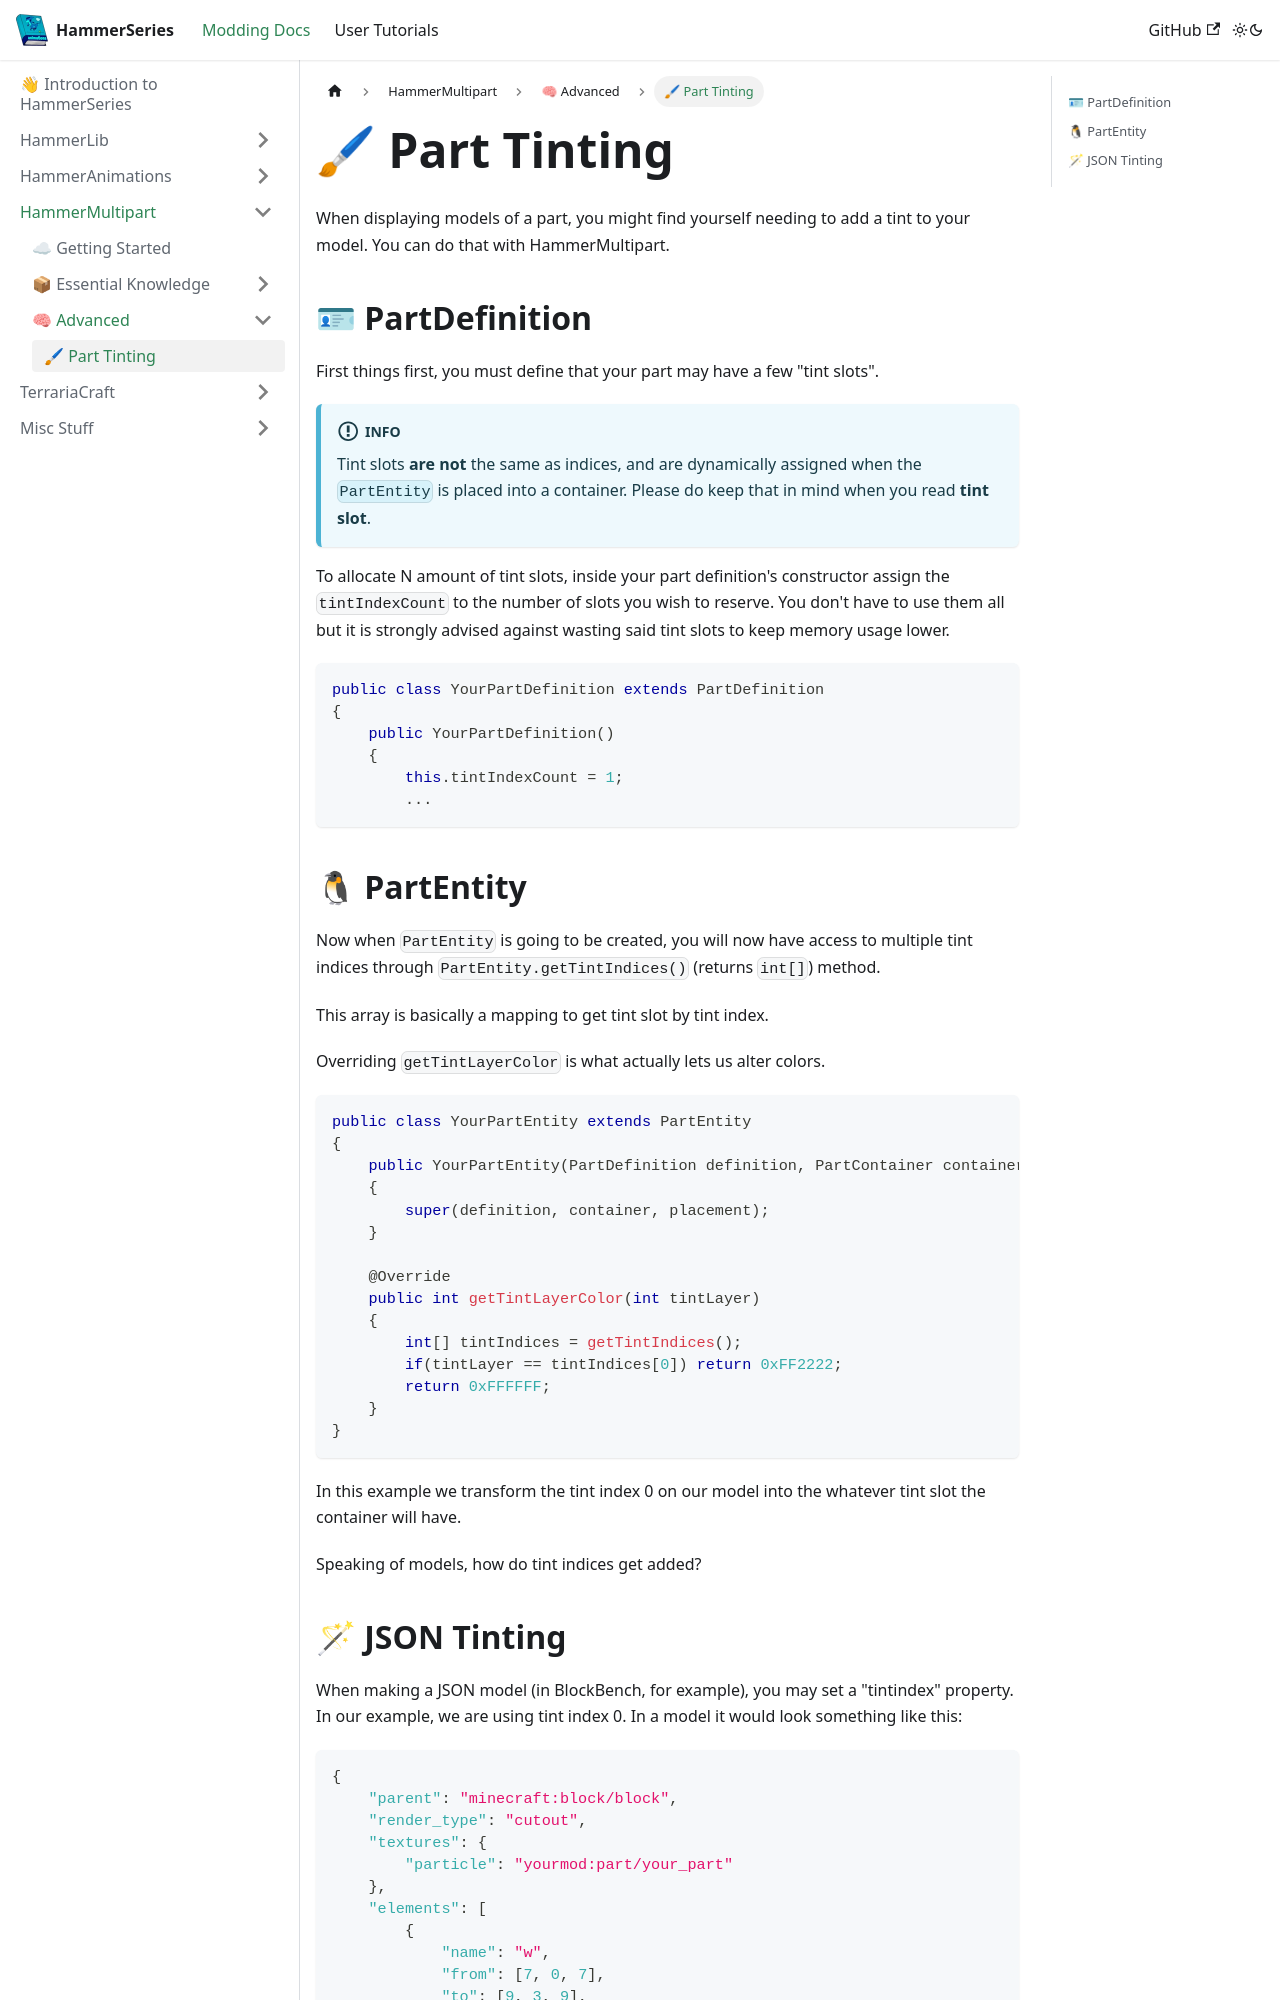

repository: dragon-forge/Docs · page: docs/api/hammermultipart/advanced/tint.html · generator: docusaurus

---
sidebar_position: 0
---

# 🖌 Part Tinting
When displaying models of a part, you might find yourself needing to add a tint to your model. You can do that with HammerMultipart.

## 🪪 PartDefinition
First things first, you must define that your part may have a few "tint slots".
:::info
Tint slots **are not** the same as indices, and are dynamically assigned when the `PartEntity` is placed into a container.
Please do keep that in mind when you read **tint slot**.
:::

To allocate N amount of tint slots, inside your part definition's constructor assign the `tintIndexCount` to the number of slots you wish to reserve.
You don't have to use them all but it is strongly advised against wasting said tint slots to keep memory usage lower.

```java
public class YourPartDefinition extends PartDefinition
{
    public YourPartDefinition()
    {
        this.tintIndexCount = 1;
        ...
```

## 🐧 PartEntity
Now when `PartEntity` is going to be created, you will now have access to multiple tint indices through `PartEntity.getTintIndices()` (returns `int[]`) method.

This array is basically a mapping to get tint slot by tint index.

Overriding `getTintLayerColor` is what actually lets us alter colors.

```java
public class YourPartEntity extends PartEntity
{
    public YourPartEntity(PartDefinition definition, PartContainer container, PartPlacement placement)
    {
        super(definition, container, placement);
    }

    @Override
    public int getTintLayerColor(int tintLayer)
    {
        int[] tintIndices = getTintIndices();
        if(tintLayer == tintIndices[0]) return 0xFF2222;
        return 0xFFFFFF;
    }
}
```

In this example we transform the tint index 0 on our model into the whatever tint slot the container will have.

Speaking of models, how do tint indices get added?
